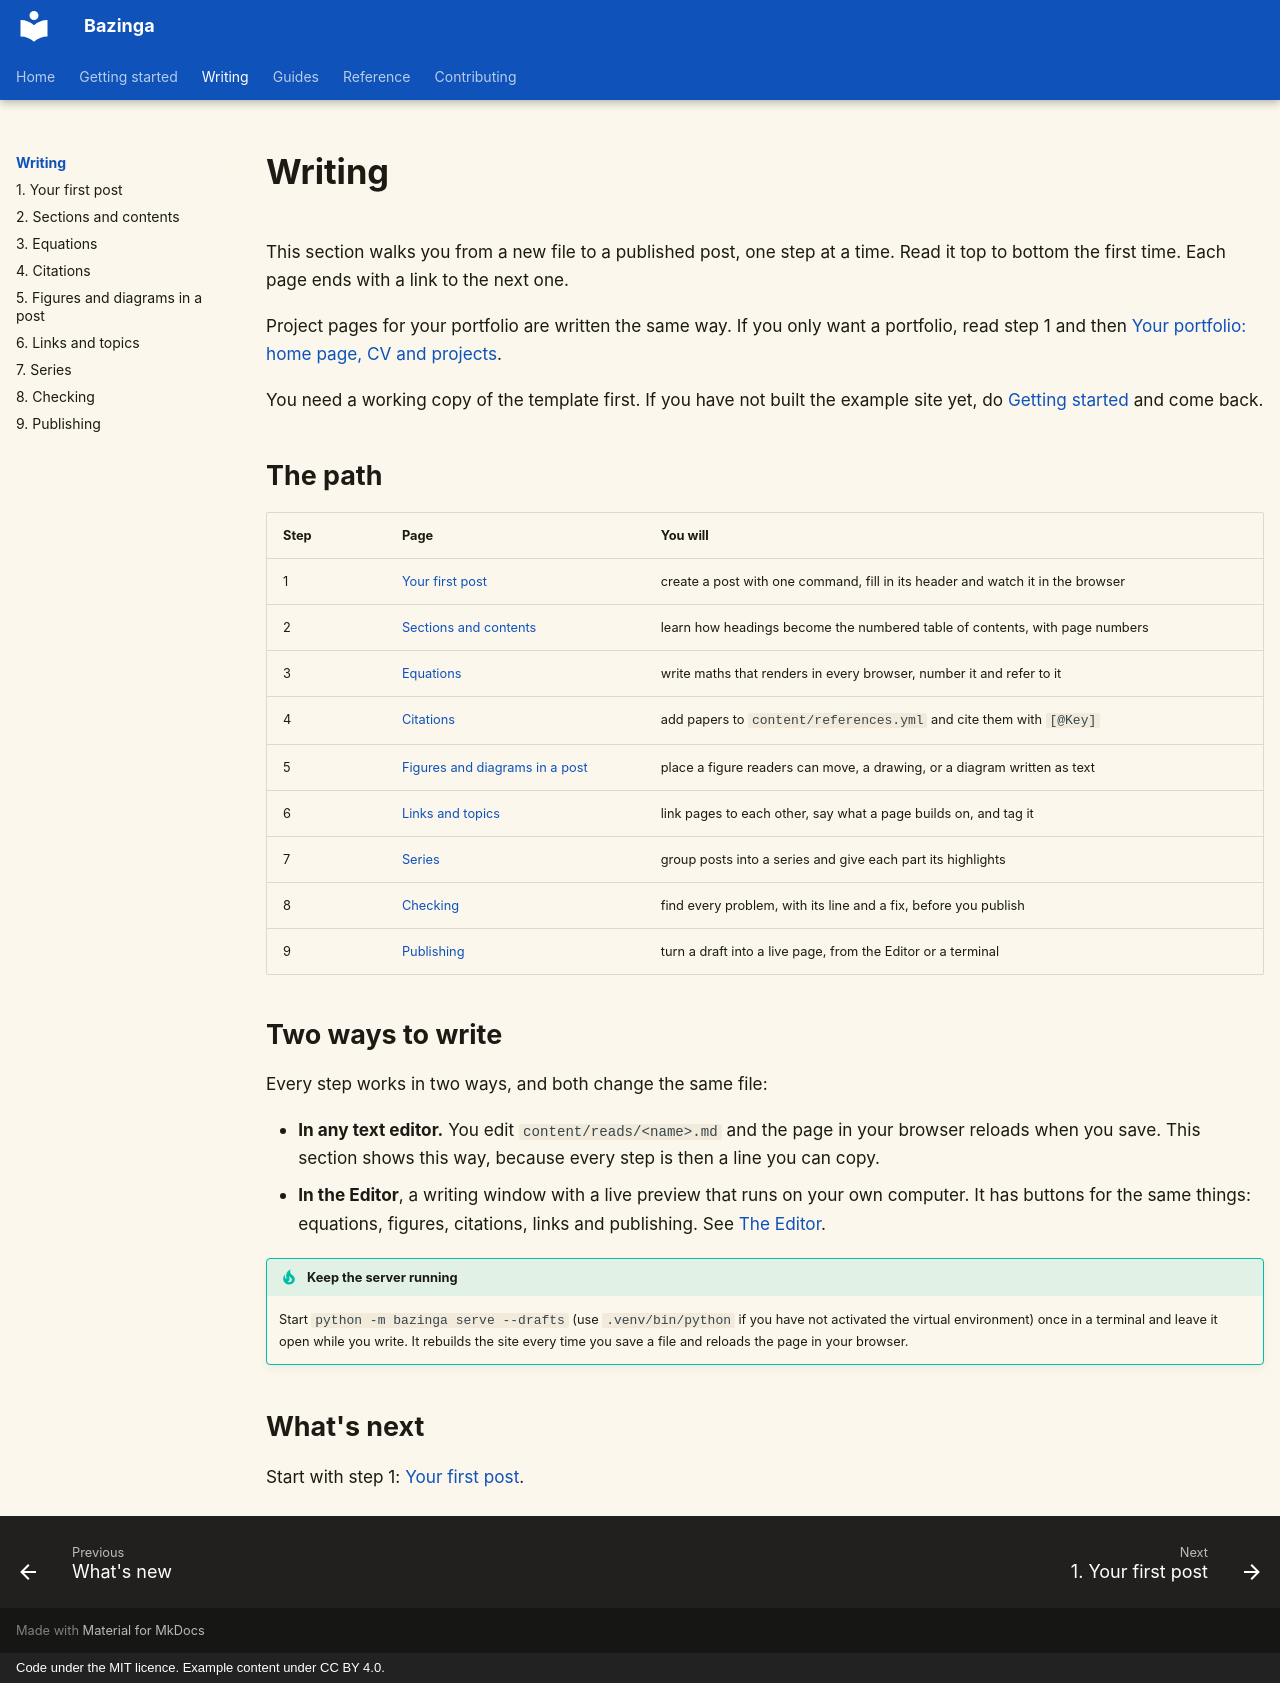

repository: shreejalt/Bazinga · page: writing/index.html · generator: mkdocs · copyright: Code under the MIT licence. Example content under CC BY 4.0.

# Writing

This section walks you from a new file to a published post, one step at a time. Read it top to bottom the first
time. Each page ends with a link to the next one.

Project pages for your portfolio are written the same way. If you only want a portfolio, read step 1 and then
[Your portfolio: home page, CV and projects](../home-and-cv.md).

You need a working copy of the template first. If you have not built the example site yet, do
[Getting started](../getting-started.md) and come back.

## The path

| Step | Page | You will |
|---|---|---|
| 1 | [Your first post](first-post.md) | create a post with one command, fill in its header and watch it in the browser |
| 2 | [Sections and contents](sections.md) | learn how headings become the numbered table of contents, with page numbers |
| 3 | [Equations](equations.md) | write maths that renders in every browser, number it and refer to it |
| 4 | [Citations](citations.md) | add papers to `content/references.yml` and cite them with `[@Key]` |
| 5 | [Figures and diagrams in a post](figures-in-posts.md) | place a figure readers can move, a drawing, or a diagram written as text |
| 6 | [Links and topics](links-and-topics.md) | link pages to each other, say what a page builds on, and tag it |
| 7 | [Series](series.md) | group posts into a series and give each part its highlights |
| 8 | [Checking](checking.md) | find every problem, with its line and a fix, before you publish |
| 9 | [Publishing](publishing.md) | turn a draft into a live page, from the Editor or a terminal |

## Two ways to write

Every step works in two ways, and both change the same file:

- **In any text editor.** You edit `content/reads/<name>.md` and the page in your browser reloads when you save.
  This section shows this way, because every step is then a line you can copy.
- **In the Editor**, a writing window with a live preview that runs on your own computer. It has buttons for the
  same things: equations, figures, citations, links and publishing. See [The Editor](../editor.md).

!!! tip "Keep the server running"
    Start `python -m bazinga serve --drafts` (use `.venv/bin/python` if you have not activated the virtual
    environment) once in a terminal and leave it open while you write. It rebuilds the
    site every time you save a file and reloads the page in your browser.

## What's next

Start with step 1: [Your first post](first-post.md).
